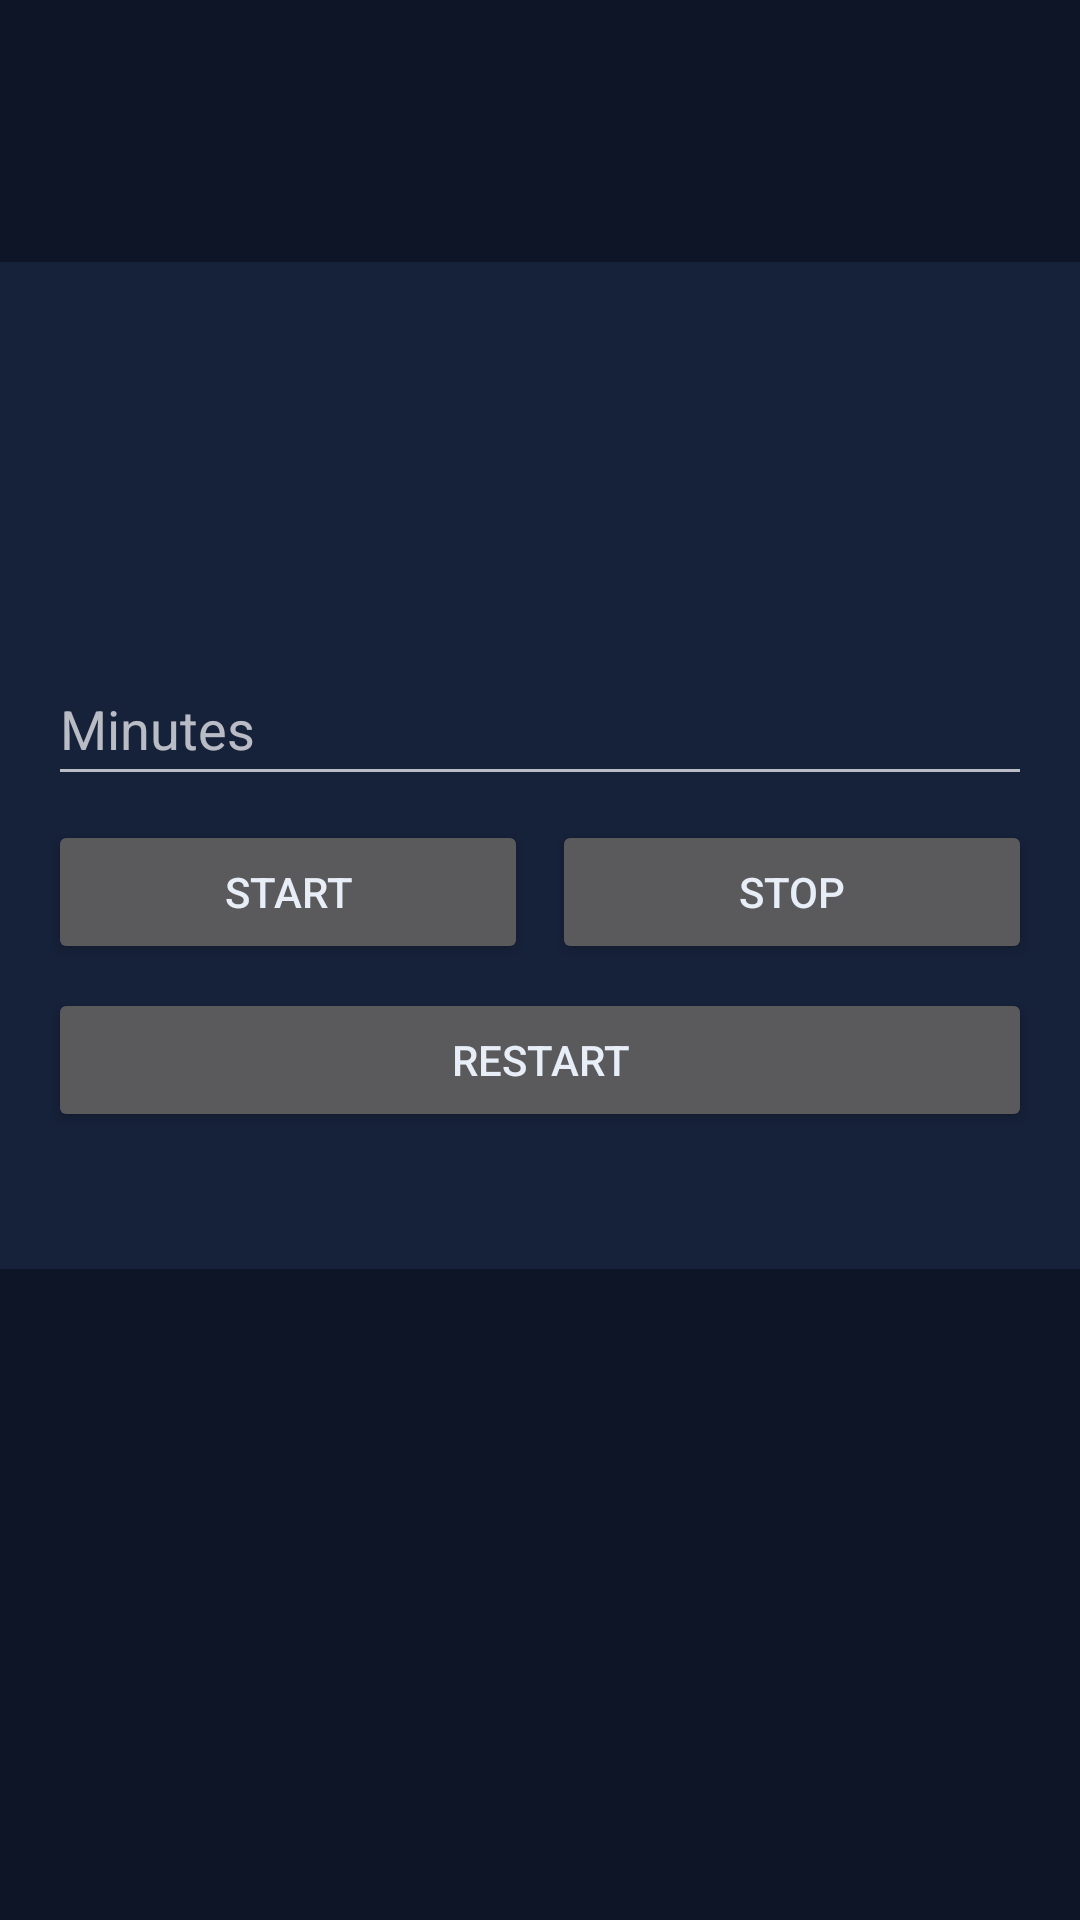

Reconstruct the res/layout file that produces this screen, plus the resources it refers to.
<!-- AndroidManifest.xml: application theme Theme.Xykell -->
<!-- res/layout/fragment_timer.xml -->
<?xml version="1.0" encoding="utf-8"?>
<LinearLayout xmlns:android="http://schemas.android.com/apk/res/android"
    android:orientation="vertical"
    android:layout_width="match_parent"
    android:layout_height="wrap_content">

    <TextView
        android:id="@+id/timer_title"
        android:layout_width="wrap_content"
        android:layout_height="wrap_content"
        android:layout_marginTop="16dp"
        android:textSize="24sp"
        android:textStyle="bold"
        android:textColor="@color/xykell_accent" />

    <TextView
        android:id="@+id/timer_body"
        android:layout_width="match_parent"
        android:layout_height="wrap_content"
        android:layout_marginTop="8dp"
        android:textSize="14sp"
        android:textColor="@color/xykell_muted" />

    <LinearLayout
        android:layout_width="match_parent"
        android:layout_height="wrap_content"
        android:layout_marginTop="12dp"
        android:orientation="vertical"
        android:background="@color/xykell_surface"
        android:padding="16dp">

        <TextView
            android:id="@+id/timer_display"
            android:layout_width="wrap_content"
            android:layout_height="wrap_content"
            android:layout_gravity="center_horizontal"
            android:layout_marginTop="8dp"
            android:textSize="48sp"
            android:typeface="monospace"
            android:textStyle="bold"
            android:textColor="@color/xykell_accent" />

        <TextView
            android:id="@+id/timer_state"
            android:layout_width="wrap_content"
            android:layout_height="wrap_content"
            android:layout_gravity="center_horizontal"
            android:layout_marginTop="8dp"
            android:textSize="13sp"
            android:textColor="@color/xykell_muted" />

        <EditText
            android:id="@+id/timer_minutes"
            android:layout_width="match_parent"
            android:layout_height="wrap_content"
            android:layout_marginTop="16dp"
            android:hint="@string/timer_minutes_hint"
            android:inputType="number"
            android:importantForAutofill="no"
            android:maxLines="1"
            android:minHeight="48dp" />

        <LinearLayout
            android:layout_width="match_parent"
            android:layout_height="wrap_content"
            android:layout_marginTop="8dp"
            android:orientation="horizontal">

            <Button
                android:id="@+id/timer_start"
                android:layout_width="0dp"
                android:layout_height="wrap_content"
                android:layout_weight="1"
                android:minHeight="48dp"
                android:text="@string/timer_start" />

            <Button
                android:id="@+id/timer_stop"
                android:layout_width="0dp"
                android:layout_height="wrap_content"
                android:layout_weight="1"
                android:layout_marginStart="8dp"
                android:minHeight="48dp"
                android:text="@string/timer_stop" />
        </LinearLayout>

        <Button
            android:id="@+id/timer_restart"
            android:layout_width="match_parent"
            android:layout_height="wrap_content"
            android:layout_marginTop="8dp"
            android:minHeight="48dp"
            android:text="@string/timer_restart" />

        <TextView
            android:id="@+id/timer_feedback"
            android:layout_width="match_parent"
            android:layout_height="wrap_content"
            android:layout_marginTop="12dp"
            android:textSize="13sp"
            android:textColor="@color/xykell_muted" />
    </LinearLayout>
</LinearLayout>
<!-- resources referenced by this layout -->
<resources>
  <color name="xykell_accent">#4FD8C7</color>
  <color name="xykell_muted">#8A97AD</color>
  <color name="xykell_surface">#16213A</color>
  <string name="timer_minutes_hint">Minutes</string>
  <string name="timer_restart">Restart</string>
  <string name="timer_start">Start</string>
  <string name="timer_stop">Stop</string>
  <style name="Theme.Xykell" parent="Theme.AppCompat.NoActionBar">
          <item name="android:windowBackground">@color/xykell_bg</item>
          <item name="android:textColor">@color/xykell_text</item>
          <item name="colorAccent">@color/xykell_accent</item>
      </style>
  <color name="xykell_bg">#0D1526</color>
  <color name="xykell_text">#E8EEF7</color>
</resources>
